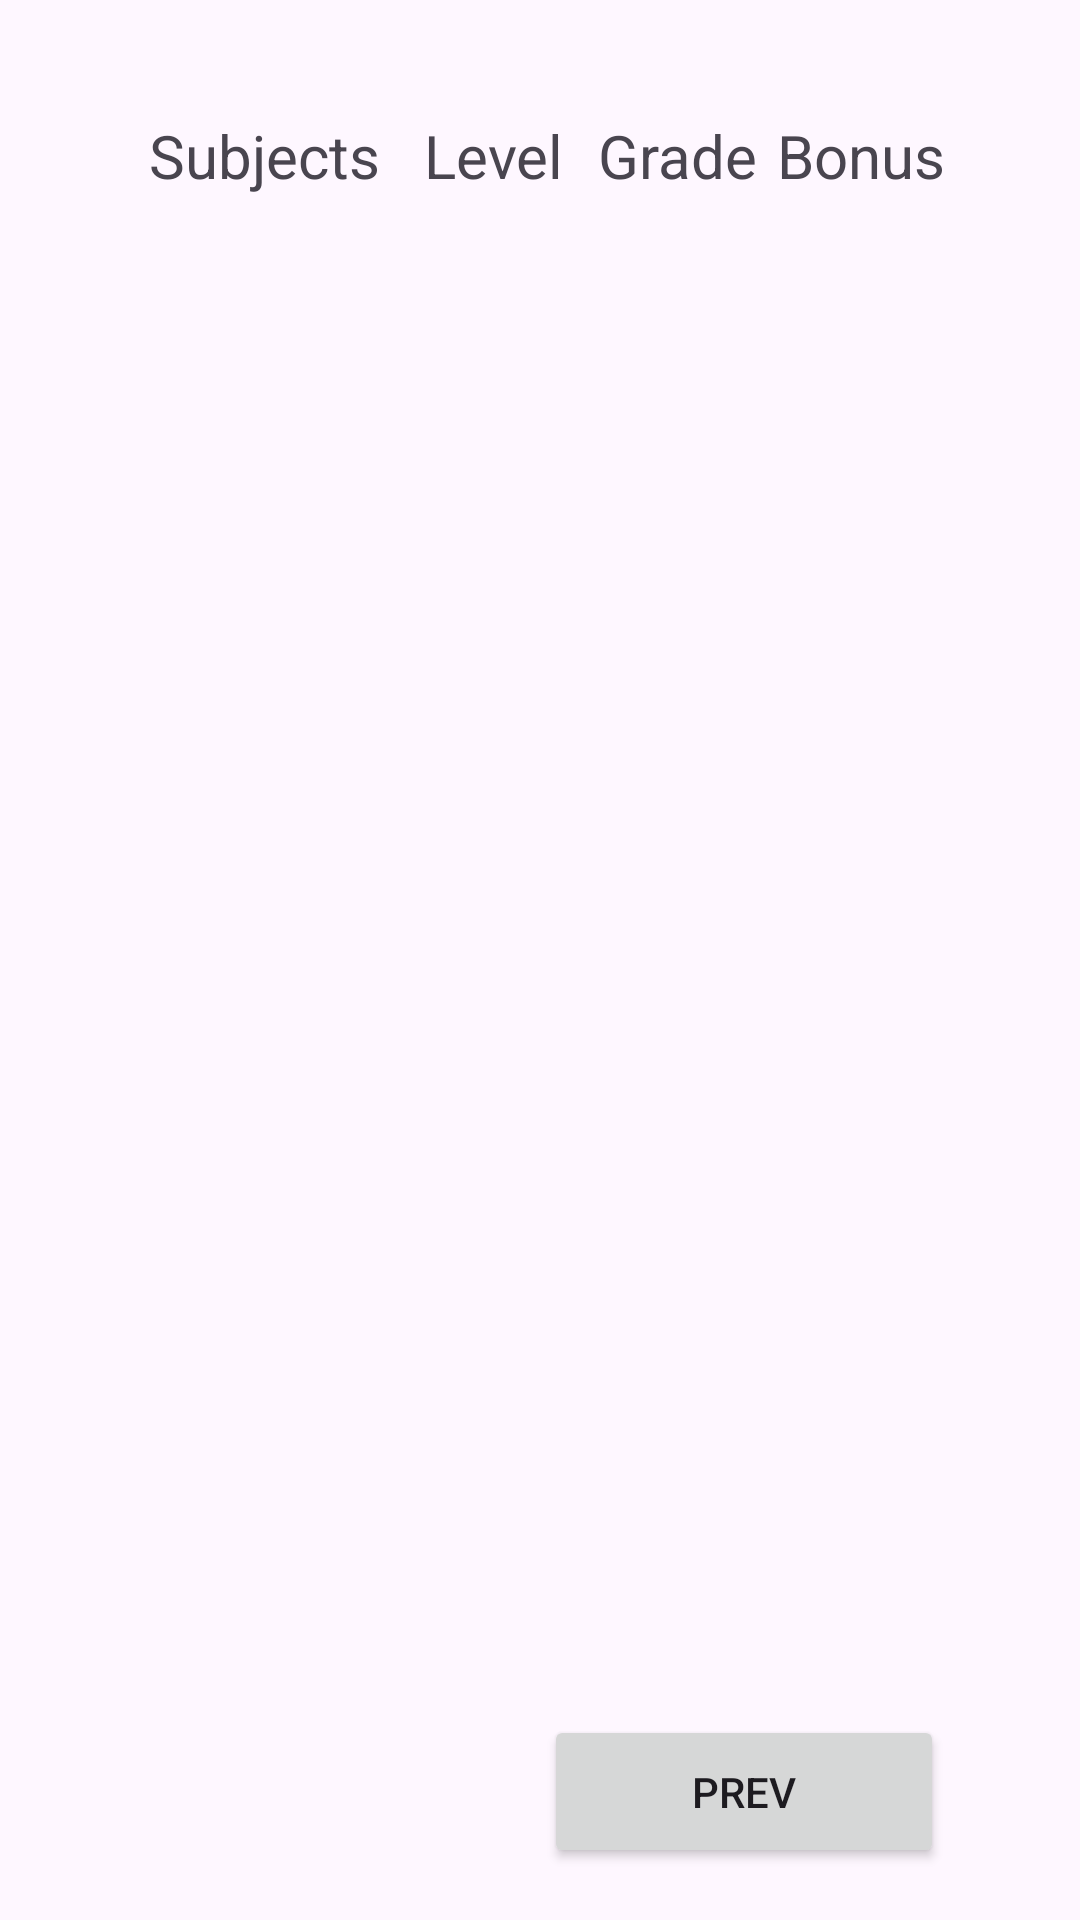

Write the Android layout XML for this screen, with the resource values it uses.
<!-- AndroidManifest.xml: application theme Theme.BagrotCalc -->
<!-- res/layout/activity_bagrot_summary.xml -->
<?xml version="1.0" encoding="utf-8"?>
<LinearLayout xmlns:android="http://schemas.android.com/apk/res/android"
    xmlns:app="http://schemas.android.com/apk/res-auto"
    xmlns:tools="http://schemas.android.com/tools"
    android:id="@+id/main"
    android:layout_width="match_parent"
    android:layout_height="match_parent"
    android:orientation="vertical"
    tools:context=".BagrotSummaryActivity" >

    <Space
        android:layout_width="match_parent"
        android:layout_height="0dp"
        android:layout_weight="1" />

    <LinearLayout
        android:layout_width="match_parent"
        android:layout_height="0dp"
        android:layout_weight="1.3"
        android:gravity="center_horizontal"
        android:orientation="horizontal">

        <Space
            android:layout_width="50dp"
            android:layout_height="match_parent"
            android:layout_weight="15" />

        <TextView
            android:id="@+id/userInfo"
            android:layout_width="wrap_content"
            android:layout_height="match_parent"
            android:layout_weight="15"
            android:gravity="center_horizontal"
            android:textSize="18sp" />

        <Space
            android:layout_width="50dp"
            android:layout_height="match_parent"
            android:layout_weight="15" />
    </LinearLayout>

    <LinearLayout
        android:layout_width="match_parent"
        android:layout_height="0dp"
        android:layout_weight="15"
        android:gravity="center_horizontal"
        android:orientation="horizontal">

        <Space
            android:layout_width="1dp"
            android:layout_height="match_parent"
            android:layout_weight="15" />

        <TextView
            android:id="@+id/subjectList"
            android:layout_width="50dp"
            android:layout_height="match_parent"
            android:layout_weight="15"
            android:gravity="center_horizontal"
            android:text="Subjects"
            android:textSize="20sp" />

        <TextView
            android:id="@+id/levelList"
            android:layout_width="20dp"
            android:layout_height="match_parent"
            android:layout_weight="15"
            android:gravity="center_horizontal"
            android:text="Level"
            android:textSize="20sp" />

        <TextView
            android:id="@+id/gradeList"
            android:layout_width="20dp"
            android:layout_height="match_parent"
            android:layout_weight="15"
            android:gravity="center_horizontal"
            android:text="Grade"
            android:textSize="20sp" />

        <TextView
            android:id="@+id/bonusList"
            android:layout_width="20dp"
            android:layout_height="match_parent"
            android:layout_weight="15"
            android:gravity="center_horizontal"
            android:text="Bonus"
            android:textSize="20sp" />

        <Space
            android:layout_width="1dp"
            android:layout_height="match_parent"
            android:layout_weight="15" />
    </LinearLayout>

    <LinearLayout
        android:layout_width="match_parent"
        android:layout_height="0dp"
        android:layout_weight="1.2"
        android:gravity="center_horizontal"
        android:orientation="horizontal">

        <Space
            android:layout_width="1dp"
            android:layout_height="match_parent"
            android:layout_weight="15" />

        <TextView
            android:id="@+id/average"
            android:layout_width="300dp"
            android:layout_height="match_parent"
            android:layout_weight="15"
            android:gravity="center_horizontal"
            android:textSize="16sp" />

        <Space
            android:layout_width="1dp"
            android:layout_height="match_parent"
            android:layout_weight="15" />
    </LinearLayout>

    <Space
        android:layout_width="match_parent"
        android:layout_height="0dp"
        android:layout_weight="1" />

    <LinearLayout
        android:layout_width="match_parent"
        android:layout_height="0dp"
        android:layout_weight="1.4"
        android:gravity="center_horizontal"
        android:orientation="horizontal">

        <Space
            android:layout_width="10dp"
            android:layout_height="match_parent"
            android:layout_weight="15" />

        <TextView
            android:id="@+id/allAveragesTitle"
            android:layout_width="175dp"
            android:layout_height="match_parent"
            android:layout_weight="15"
            android:gravity="center_horizontal"
            android:text="All averages:"
            android:textSize="18sp"
            android:visibility="invisible" />

        <Space
            android:layout_width="1dp"
            android:layout_height="match_parent"
            android:layout_weight="15" />
    </LinearLayout>

    <LinearLayout
        android:layout_width="match_parent"
        android:layout_height="0dp"
        android:layout_weight="8"
        android:gravity="center_horizontal"
        android:orientation="horizontal">

        <Space
            android:layout_width="50dp"
            android:layout_height="match_parent"
            android:layout_weight="15" />

        <TextView
            android:id="@+id/allAverages"
            android:layout_width="match_parent"
            android:layout_height="match_parent"
            android:layout_weight="5"
            android:textSize="16sp" />

        <Space
            android:layout_width="50dp"
            android:layout_height="match_parent"
            android:layout_weight="15" />
    </LinearLayout>

    <Space
        android:layout_width="match_parent"
        android:layout_height="0dp"
        android:layout_weight="1" />

    <LinearLayout
        android:layout_width="match_parent"
        android:layout_height="0dp"
        android:layout_weight="2"
        android:gravity="center_horizontal"
        android:orientation="horizontal">

        <Space
            android:layout_width="50dp"
            android:layout_height="match_parent"
            android:layout_weight="15" />

        <TextView
            android:id="@+id/bestAverage"
            android:layout_width="match_parent"
            android:layout_height="match_parent"
            android:layout_weight="5"
            android:gravity="center_horizontal"
            android:textSize="18sp" />

        <Space
            android:layout_width="50dp"
            android:layout_height="match_parent"
            android:layout_weight="15" />
    </LinearLayout>

    <Space
        android:layout_width="match_parent"
        android:layout_height="0dp"
        android:layout_weight="2" />

    <LinearLayout
        android:layout_width="match_parent"
        android:layout_height="0dp"
        android:layout_weight="3"
        android:orientation="horizontal">

        <Space
            android:layout_width="0dp"
            android:layout_height="match_parent"
            android:layout_weight="4" />

        <Button
            android:layout_width="wrap_content"
            android:layout_height="match_parent"
            android:layout_weight="1"
            android:onClick="prev"
            android:text="Prev" />

        <Space
            android:layout_width="wrap_content"
            android:layout_height="match_parent"
            android:layout_weight="1" />

    </LinearLayout>

    <Space
        android:layout_width="match_parent"
        android:layout_height="0dp"
        android:layout_weight="1" />
</LinearLayout>
<!-- resources referenced by this layout -->
<resources>
  <style name="Theme.BagrotCalc" parent="Base.Theme.BagrotCalc" />
  <style name="Base.Theme.BagrotCalc" parent="Theme.Material3.DayNight.NoActionBar">
          
          
      </style>
</resources>
